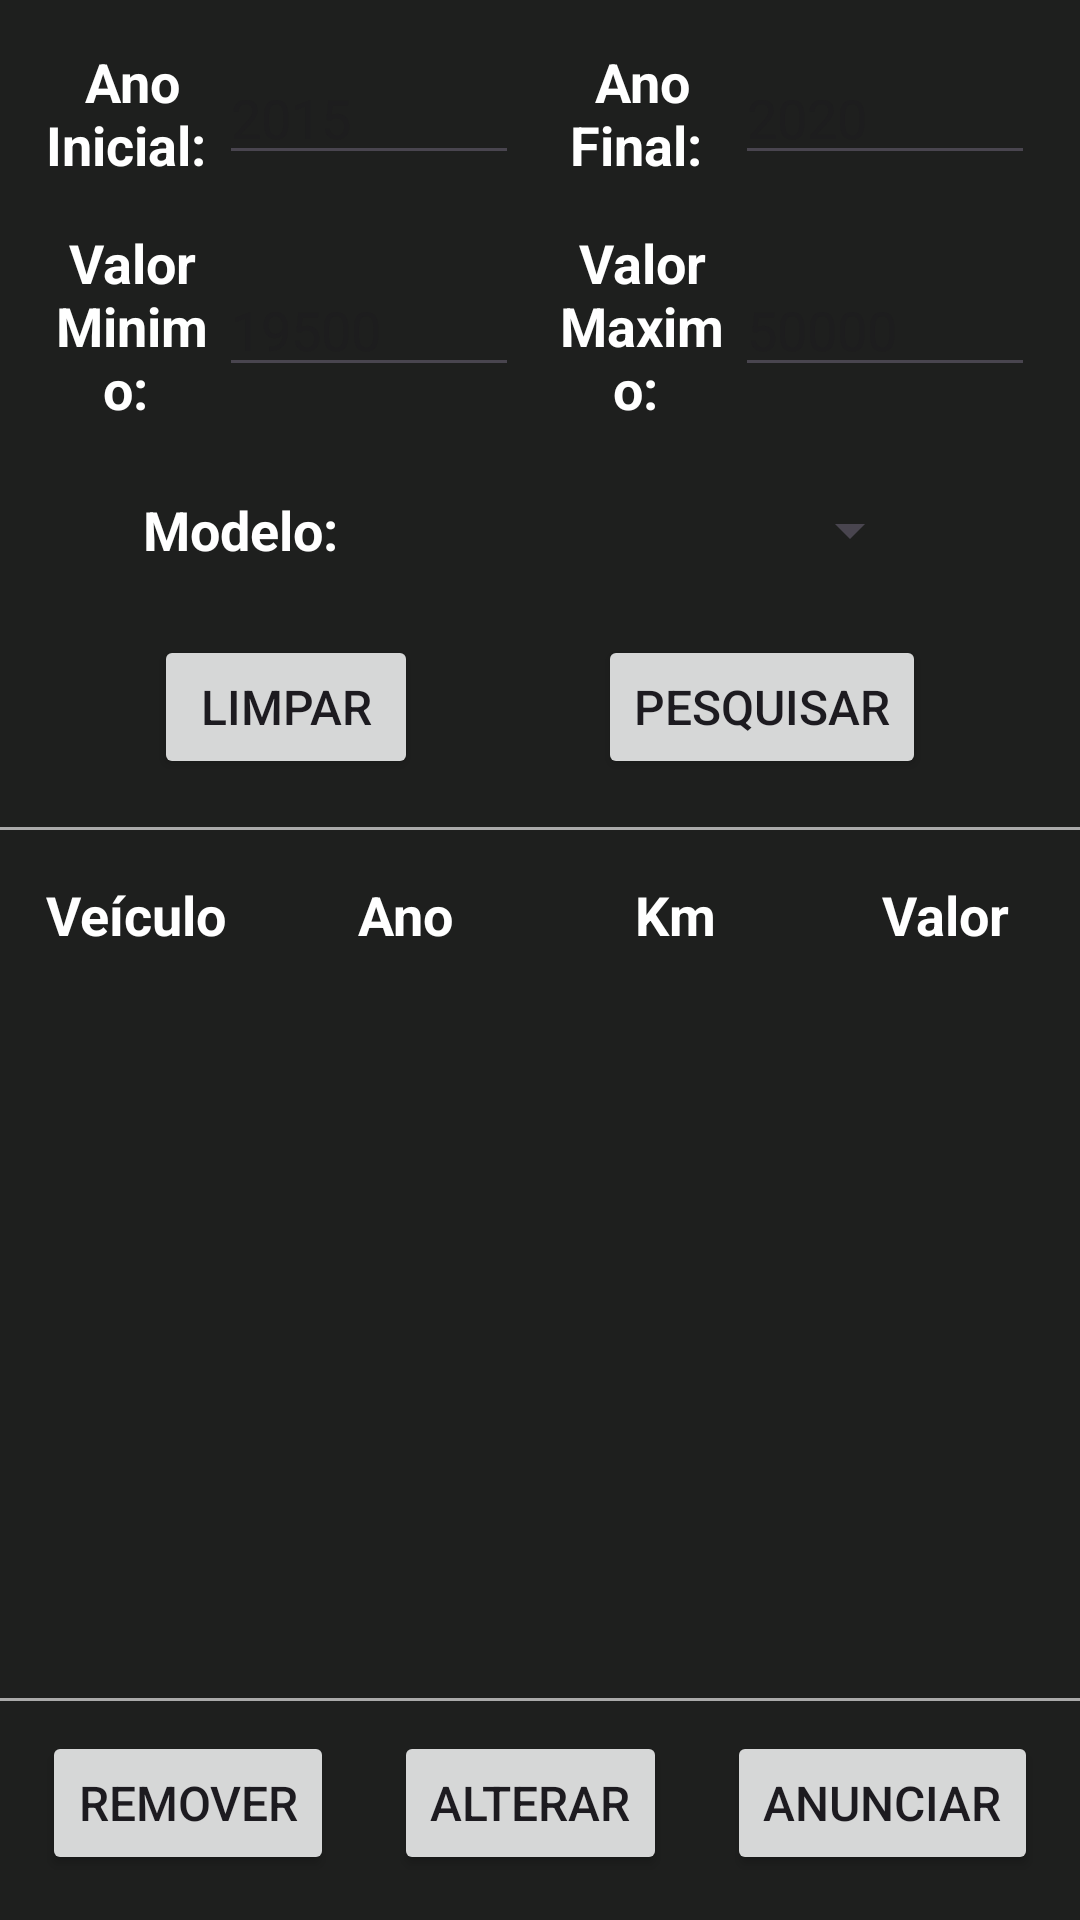

Layout XML and referenced resources for this Android screen:
<!-- AndroidManifest.xml: application theme Theme.CarStore -->
<!-- res/layout/activity_anuncios.xml -->
<?xml version="1.0" encoding="utf-8"?>
<LinearLayout xmlns:android="http://schemas.android.com/apk/res/android"
    xmlns:app="http://schemas.android.com/apk/res-auto"
    xmlns:tools="http://schemas.android.com/tools"
    android:id="@+id/main"
    android:layout_width="match_parent"
    android:layout_height="match_parent"
    android:background="@color/fundo_padrao"
    android:orientation="vertical"
    android:gravity="center"
    tools:context=".AnunciosActivity">

    <TableLayout
        android:layout_width="match_parent"
        android:layout_height="wrap_content" >

        <TableRow
            android:layout_marginTop="15sp"
            android:layout_marginRight="15sp"
            android:layout_marginLeft="15sp"
            android:gravity="center">

            <TextView
                android:layout_width="match_parent"
                android:layout_height="wrap_content"
                android:layout_weight="1"
                android:minWidth="90sp"
                android:gravity="center"
                android:textSize="18sp"
                android:textStyle="bold"
                android:textColor="@color/white"
                android:text="Ano Inicial: "
                />

            <EditText
                android:layout_width="wrap_content"
                android:layout_height="wrap_content"
                android:minWidth="100sp"
                android:layout_marginRight="5sp"
                android:hint="2015"
                android:inputType="number"
                android:textColor="@color/white"
                android:id="@+id/editTextFilterAnoInicial"
                />

            <TextView
                android:layout_width="match_parent"
                android:layout_height="wrap_content"
                android:layout_weight="1"
                android:minWidth="90sp"
                android:layout_marginLeft="5sp"
                android:gravity="center"
                android:textSize="18sp"
                android:textStyle="bold"
                android:textColor="@color/white"
                android:text="Ano Final: "
                />

            <EditText
                android:layout_width="wrap_content"
                android:layout_height="wrap_content"
                android:minWidth="100sp"
                android:hint="2020"
                android:inputType="number"
                android:textColor="@color/white"
                android:id="@+id/editTextFilterAnoFinal"
                />
        </TableRow>

        <TableRow
            android:layout_marginTop="15sp"
            android:layout_marginRight="15sp"
            android:layout_marginLeft="15sp"
            android:gravity="center">

            <TextView
                android:layout_width="match_parent"
                android:layout_height="wrap_content"
                android:layout_weight="1"
                android:minWidth="90sp"
                android:gravity="center"
                android:textSize="18sp"
                android:textStyle="bold"
                android:textColor="@color/white"
                android:text="Valor Minimo: "
                />

            <EditText
                android:layout_width="wrap_content"
                android:layout_height="wrap_content"
                android:minWidth="90sp"
                android:layout_marginRight="5sp"
                android:hint="19500"
                android:inputType="numberDecimal"
                android:textColor="@color/white"
                android:id="@+id/editTextFilterValorMin"
                />

            <TextView
                android:layout_width="match_parent"
                android:layout_height="wrap_content"
                android:layout_weight="1"
                android:minWidth="90sp"
                android:layout_marginLeft="5sp"
                android:gravity="center"
                android:textSize="18sp"
                android:textStyle="bold"
                android:textColor="@color/white"
                android:text="Valor Maximo: "
                />

            <EditText
                android:layout_width="wrap_content"
                android:layout_height="wrap_content"
                android:minWidth="90sp"
                android:hint="50000"
                android:inputType="numberDecimal"
                android:textColor="@color/white"
                android:id="@+id/editTextFilterValorMax"
                />
        </TableRow>
    </TableLayout>

    <TableRow
        android:layout_width="match_parent"
        android:layout_height="wrap_content"
        android:layout_marginTop="15sp"
        android:layout_marginRight="15sp"
        android:layout_marginLeft="15sp"
        android:gravity="center">

        <TextView
            android:layout_width="wrap_content"
            android:layout_height="wrap_content"
            android:minWidth="70sp"
            android:minHeight="40sp"
            android:gravity="center"
            android:layout_marginRight="5sp"
            android:text="Modelo: "
            android:textStyle="bold"
            android:textColor="@color/white"
            android:textSize="18sp"
            />

        <Spinner
            android:id="@+id/spinnerFilterModelo"
            android:layout_width="wrap_content"
            android:layout_height="wrap_content"
            android:layout_marginLeft="5sp"
            android:layout_marginRight="5sp"
            android:minWidth="180sp"
            android:minHeight="40sp"
            android:visibility="visible"
            android:spinnerMode="dropdown"
            />
    </TableRow>

    <TableRow
        android:layout_width="match_parent"
        android:layout_height="wrap_content"
        android:layout_marginTop="15sp"
        android:layout_marginRight="15sp"
        android:layout_marginLeft="15sp"
        android:gravity="center">

        <Button
            android:id="@+id/btnAnuncioLimpar"
            android:layout_width="wrap_content"
            android:layout_height="wrap_content"
            android:layout_marginRight="30sp"
            android:onClick="limpar"
            android:text="Limpar"
            android:textSize="16sp"
            />

        <Button
            android:id="@+id/btnAnuncioPesquisar"
            android:layout_width="wrap_content"
            android:layout_height="wrap_content"
            android:layout_marginLeft="30sp"
            android:onClick="pesquisar"
            android:text="Pesquisar"
            android:textSize="16sp"
            />

    </TableRow>

    
    <View
        android:layout_width="match_parent"
        android:layout_height="1dp"
        android:background="@android:color/darker_gray"
        android:layout_marginVertical="16dp"
        />

    <TableRow
        android:layout_width="match_parent"
        android:layout_height="wrap_content"
        android:layout_marginBottom="10sp">

        <TextView
            android:layout_width="match_parent"
            android:layout_height="wrap_content"
            android:layout_weight="1"
            android:gravity="center"
            android:textSize="18sp"
            android:textStyle="bold"
            android:textColor="@color/white"
            android:text="Veículo" />

        <TextView
            android:layout_width="match_parent"
            android:layout_height="wrap_content"
            android:layout_weight="1"
            android:gravity="center"
            android:textSize="18sp"
            android:textStyle="bold"
            android:textColor="@color/white"
            android:text="Ano" />

        <TextView
            android:layout_width="match_parent"
            android:layout_height="wrap_content"
            android:layout_weight="1"
            android:gravity="center"
            android:textSize="18sp"
            android:textStyle="bold"
            android:textColor="@color/white"
            android:text="Km" />

        <TextView
            android:layout_width="match_parent"
            android:layout_height="wrap_content"
            android:layout_weight="1"
            android:gravity="center"
            android:textSize="18sp"
            android:textStyle="bold"
            android:textColor="@color/white"
            android:text="Valor" />
    </TableRow>

    <ListView
        android:layout_width="match_parent"
        android:layout_height="match_parent"
        android:layout_weight="1"
        android:id="@+id/anunciosList"
        />

    
    <View
        android:layout_width="match_parent"
        android:layout_height="1dp"
        android:background="@android:color/darker_gray"
        android:layout_marginVertical="10dp"
        />

    <TableRow
        android:layout_width="match_parent"
        android:layout_height="wrap_content"
        android:layout_marginBottom="15sp"
        android:gravity="center">

        <Button
            android:id="@+id/btnAnuncioRemover"
            android:layout_width="wrap_content"
            android:layout_height="wrap_content"
            android:onClick="remover"
            android:text="Remover"
            android:textSize="16sp"
            />

        <Button
            android:id="@+id/btnAnuncioAlterar"
            android:layout_width="wrap_content"
            android:layout_height="wrap_content"
            android:layout_marginRight="20sp"
            android:layout_marginLeft="20sp"
            android:onClick="alterar"
            android:text="Alterar"
            android:textSize="16sp"
            />

        <Button
            android:id="@+id/btnAnuncioAnunciar"
            android:layout_width="wrap_content"
            android:layout_height="wrap_content"
            android:onClick="anunciar"
            android:text="Anunciar"
            android:textSize="16sp"
            />
    </TableRow>
</LinearLayout>
<!-- resources referenced by this layout -->
<resources>
  <color name="fundo_padrao">#1e1f1e</color>
  <color name="white">#FFFFFFFF</color>
  <style name="Theme.CarStore" parent="Base.Theme.CarStore" />
  <style name="Base.Theme.CarStore" parent="Theme.Material3.DayNight.NoActionBar">
          
          
      </style>
</resources>
